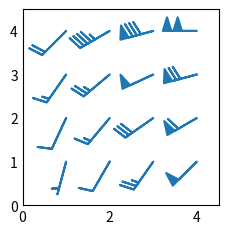

Here is the Python script that generated this plot:
# Gridded data
# barbs(X,Y,U,V,)
import matplotlib.pyplot as plt
import numpy as np

plt.style.use('_mpl-gallery-nogrid')

# make data:
X, Y = np.meshgrid([1, 2, 3, 4], [1, 2, 3, 4])
angle = np.pi / 180 * np.array([[15., 30, 35, 45],
                                [25., 40, 55, 60],
                                [35., 50, 65, 75],
                                [45., 60, 75, 90]])
amplitude = np.array([[5, 10, 25, 50],
                      [10, 15, 30, 60],
                      [15, 26, 50, 70],
                      [20, 45, 80, 100]])
U = amplitude * np.sin(angle)
V = amplitude * np.cos(angle)

# plot:
fig, ax = plt.subplots()

ax.barbs(X, Y, U, V, barbcolor='C0', flagcolor='C0', length=7, linewidth=1.5)

ax.set(xlim=(0, 4.5), ylim=(0, 4.5))

plt.show()